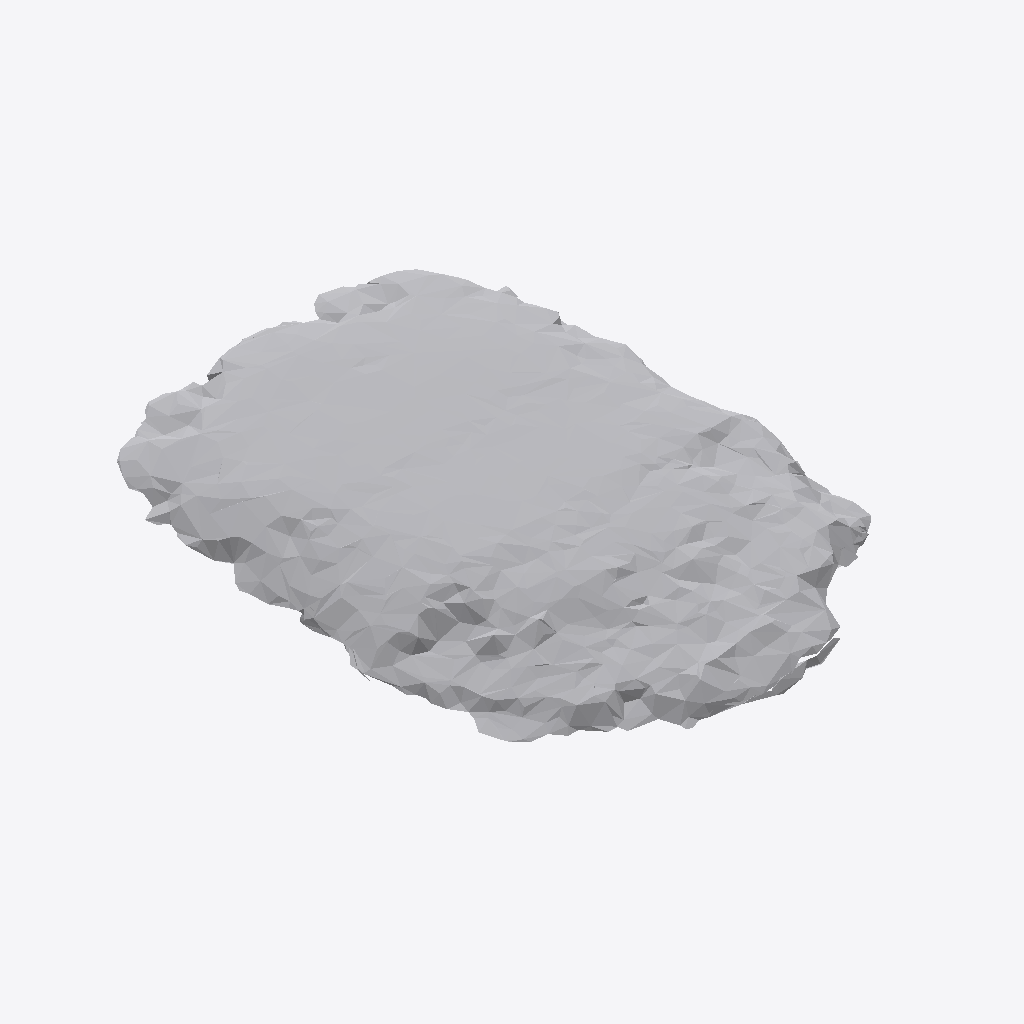
Isometric view of an IFC building model (IFC-SPF (STEP), schema IFC4, length unit metre), seen from the south-west, elements coloured by IFC class: 1 other element (light grey).
Extent 0.681 m × 0.941 m × 0.078 m (x, y, z). Storeys (1): Ground Floor at 0.00 m. Elements (1): 1 IfcFurniture.

HEADER;
FILE_DESCRIPTION(('ViewDefinition [CoordinationView]'),'2;1');
FILE_NAME('','2026-07-12T06:38:43',(''),(''),'IfcOpenShell 0.8.0','IfcOpenShell 0.8.0','');
FILE_SCHEMA(('IFC4'));
ENDSEC;
DATA;
#17=IFCPROJECT('1MDOgotvj1ugEMmoIH4mrI',#5,'Office Project',$,$,$,$,(#15),#10);
#20=IFCSITE('1Sfkpz9mH6cAaSXN9n_2db',#5,'Site',$,$,#19,$,$,.ELEMENT.,$,$,$,$,$);
#22=IFCBUILDING('3vS$4obez70hyIYzjlINSq',#5,'Building',$,$,#21,$,$,.ELEMENT.,$,$,$);
#24=IFCBUILDINGSTOREY('3NA9EjaTL8LhvEJjWWfoZ3',#5,'Ground Floor',$,$,#23,$,$,.ELEMENT.,0.0);
#35=IFCFURNITURE('0KCAlF8Mz4pAfQ98FRgW4W',#5,'list02_mirror',$,$,#34,#31,$,$);
ENDSEC;
